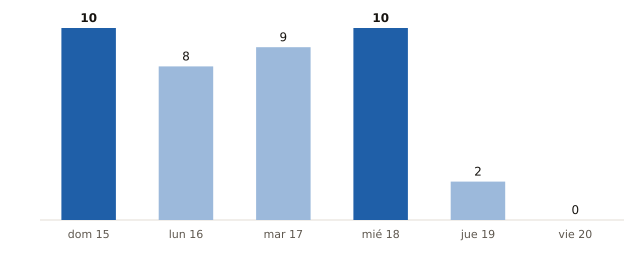

The table this chart was drawn from, first rows:
fecha, municipios_prob_90_o_mas
2026-11-15, 10
2026-11-16, 8
2026-11-17, 9
2026-11-18, 10
2026-11-19, 2
2026-11-20, 0
